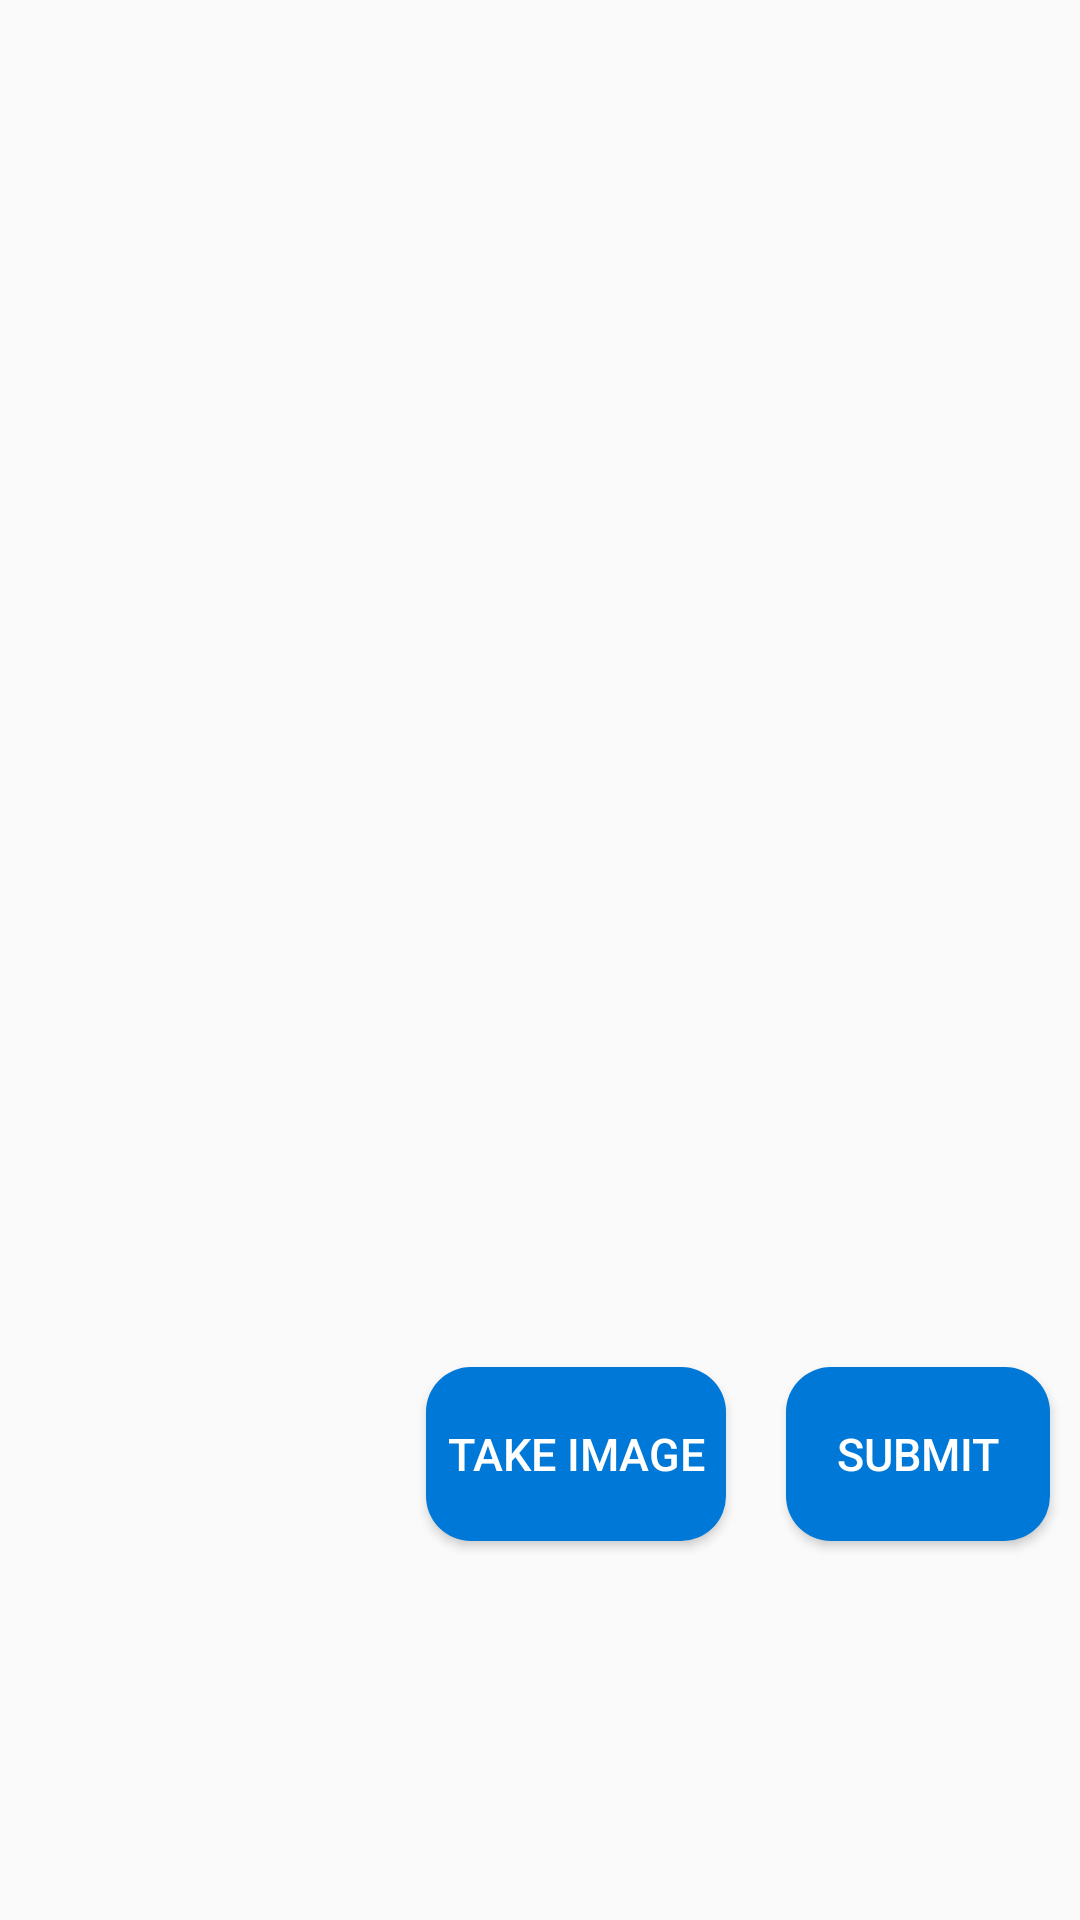

Reconstruct the res/layout file that produces this screen, plus the resources it refers to.
<!-- AndroidManifest.xml: application theme AppTheme -->
<!-- res/layout/activity_input_data_page3.xml -->
<?xml version="1.0" encoding="utf-8"?>
<androidx.constraintlayout.widget.ConstraintLayout xmlns:android="http://schemas.android.com/apk/res/android"
    xmlns:app="http://schemas.android.com/apk/res-auto"
    xmlns:tools="http://schemas.android.com/tools"
    android:layout_width="match_parent"
    android:layout_height="match_parent"
    tools:context=".ui.InputDataPage3">

    <ImageView
        android:id="@+id/imageView"
        android:layout_width="269dp"
        android:layout_height="252dp"
        android:layout_centerHorizontal="true"
        app:layout_constraintBottom_toBottomOf="parent"
        app:layout_constraintEnd_toEndOf="parent"
        app:layout_constraintHorizontal_bias="0.494"
        app:layout_constraintStart_toStartOf="parent"
        app:layout_constraintTop_toTopOf="parent"

        app:layout_constraintVertical_bias="0.252" />
    

    <LinearLayout
        android:layout_width="match_parent"
        android:layout_height="74dp"
        android:layout_marginTop="96dp"
        android:foregroundGravity="center"
        android:orientation="horizontal"
        app:layout_constraintEnd_toEndOf="parent"
        app:layout_constraintHorizontal_bias="1.0"
        app:layout_constraintStart_toStartOf="parent"
        app:layout_constraintTop_toBottomOf="@+id/imageView">

        <Button
            android:id="@+id/button2"
            android:layout_width="101dp"
            android:layout_height="wrap_content"
            android:layout_weight="1"
            android:visibility="invisible" />

        <Button
            android:id="@+id/btnimage"
            android:layout_width="100dp"
            android:layout_height="58dp"
            android:layout_margin="10dp"
            android:background="@drawable/rounded_btn"
            android:gravity="center"
            android:text="Take Image"
            android:textColor="#FFFF"
            android:textSize="15dp" />

        <Button
            android:id="@+id/btnFinalSubmit"
            android:layout_width="wrap_content"
            android:layout_height="58dp"
            android:layout_margin="10dp"
            android:background="@drawable/rounded_btn"
            android:gravity="center"
            android:text="Submit"
            android:textColor="#FFFF"
            android:textSize="15dp" />
    </LinearLayout>

</androidx.constraintlayout.widget.ConstraintLayout>
<!-- resources referenced by this layout -->
<resources>
  <!-- drawable rounded_btn (drawable) -->
  <?xml version="1.0" encoding="utf-8"?>
  <shape xmlns:android="http://schemas.android.com/apk/res/android"
      android:shape="rectangle" android:padding="10dp">
      <solid android:color="#0078D7"/>
      <corners
          android:bottomRightRadius="15dp"
          android:bottomLeftRadius="15dp"
          android:topLeftRadius="15dp"
          android:topRightRadius="15dp"/>
  </shape>
  <style name="AppTheme" parent="Theme.AppCompat.Light.DarkActionBar">
          
          <item name="colorPrimary">@color/colorPrimary</item>
          <item name="colorPrimaryDark">@color/colorPrimaryDark</item>
          <item name="colorAccent">@color/colorAccent</item>
      </style>
  <color name="colorPrimary">#008577</color>
  <color name="colorPrimaryDark">#00574B</color>
  <color name="colorAccent">#D81B60</color>
</resources>
